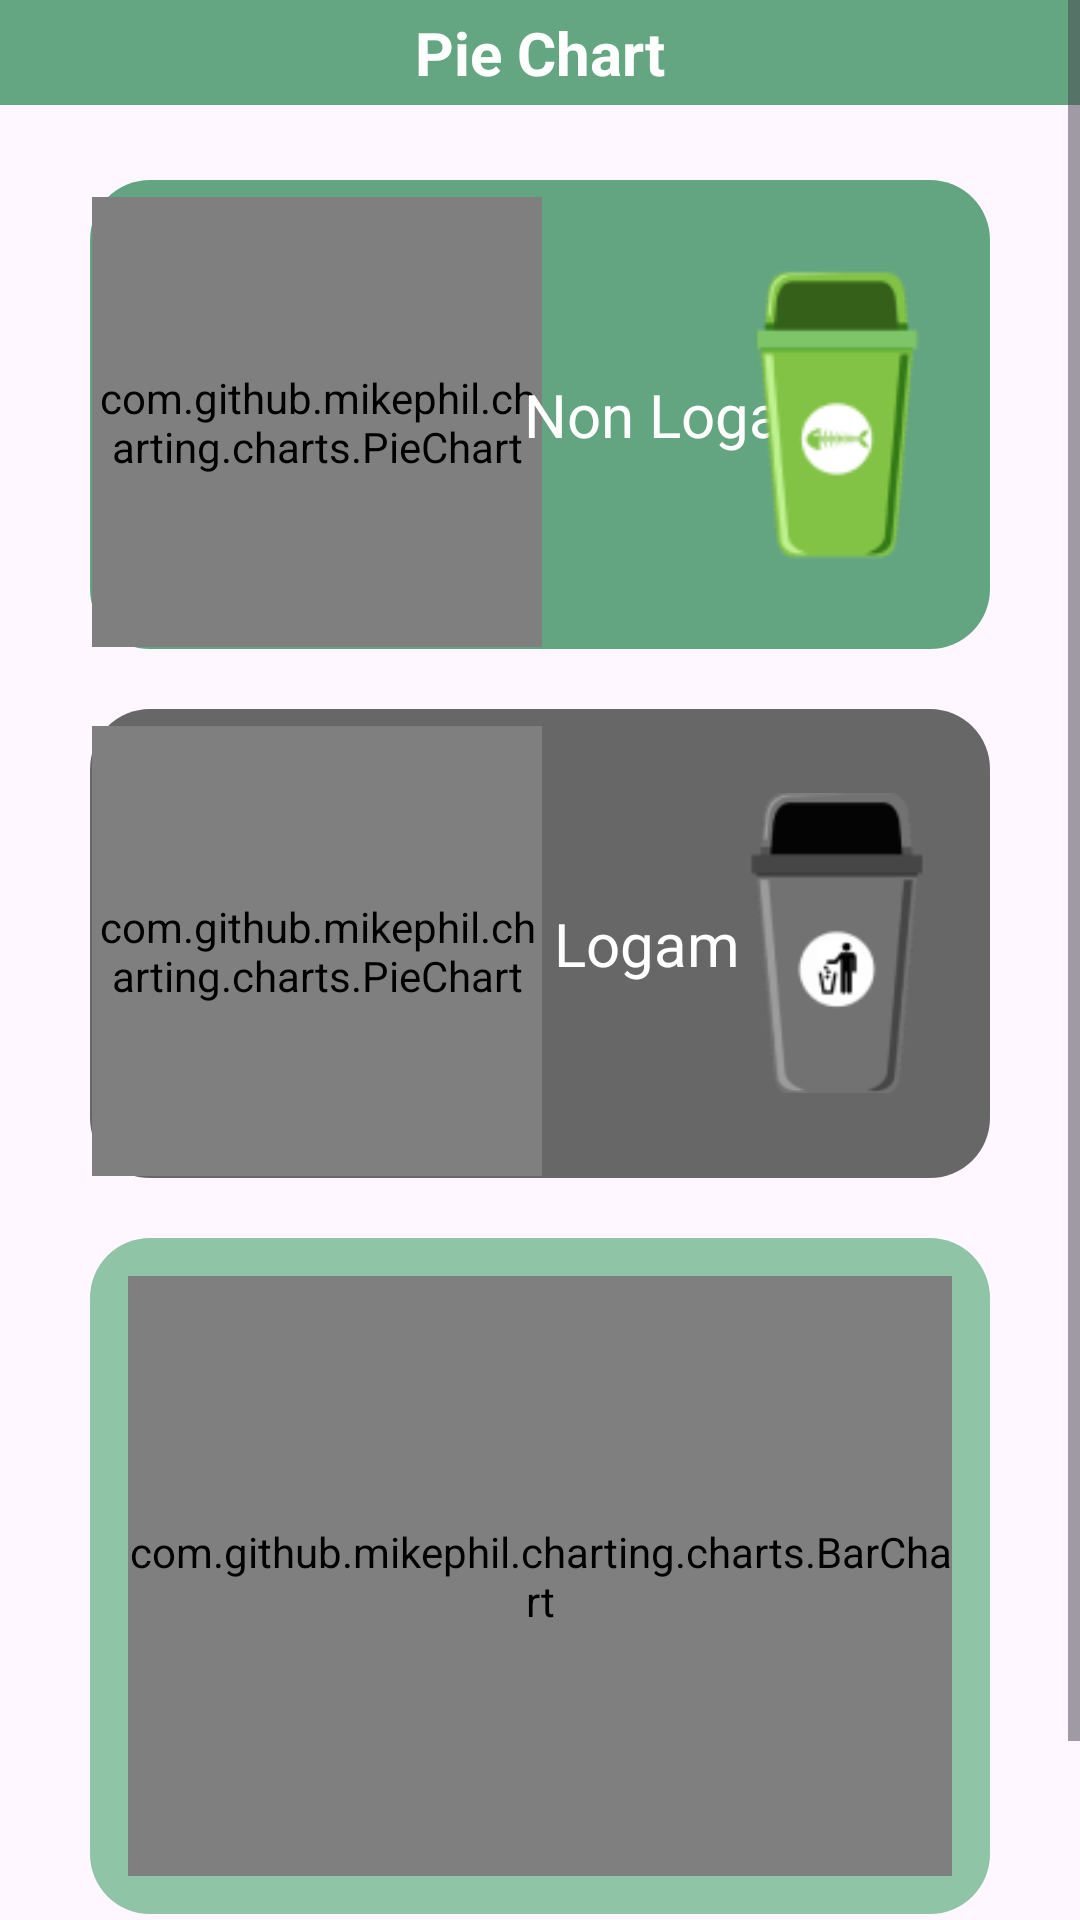

This screen was rendered from an Android layout file. Write that file and the resources it references.
<!-- AndroidManifest.xml: application theme Theme.WasteBin -->
<!-- res/layout/fragment_f_home.xml -->
<?xml version="1.0" encoding="utf-8"?>
<FrameLayout xmlns:android="http://schemas.android.com/apk/res/android"
    xmlns:tools="http://schemas.android.com/tools"
    android:layout_width="match_parent"
    android:layout_height="match_parent"
    tools:context=".f_home">

    
    <RelativeLayout
        android:layout_width="match_parent"
        android:layout_height="match_parent"
        android:fillViewport="true"
        android:orientation="vertical"
        tools:context=".MainActivity">

        <TextView
            android:id="@+id/idTVHead"
            android:layout_width="match_parent"
            android:layout_height="wrap_content"
            android:layout_marginBottom="10dp"
            android:gravity="center"
            android:padding="4dp"
            android:text="Pie Chart"
            android:background="@color/hijaumuda"
            android:textAlignment="center"
            android:textColor="@color/white"
            android:textSize="20sp"
            android:textStyle="bold" />

        <ScrollView
            android:layout_width="match_parent"
            android:layout_height="wrap_content">

            
            <LinearLayout
                android:layout_width="match_parent"
                android:layout_height="wrap_content"
                android:orientation="vertical">

                
                <LinearLayout
                    android:layout_width="match_parent"
                    android:layout_height="wrap_content"
                    android:layout_marginStart="30dp"
                    android:layout_marginTop="60dp"
                    android:layout_marginEnd="30dp"
                    android:layout_marginBottom="20dp"
                    android:background="@drawable/round_back_white_10_20"
                    android:orientation="vertical"
                    android:padding="0.5dp">
                    
                    <RelativeLayout
                        android:layout_width="match_parent"
                        android:layout_height="wrap_content"
                      >
                        <com.github.mikephil.charting.charts.PieChart
                            android:id="@+id/pieChart"
                            android:layout_width="150dp"
                            android:layout_height="150dp"
                            android:layout_marginRight="20dp"
                            android:layout_below="@id/idTVHead"
                            android:layout_marginTop="5dp"
                            tools:ignore="NotSibling" />

                        <TextView
                            android:layout_width="wrap_content"
                            android:layout_height="wrap_content"
                            android:layout_marginLeft="140dp"
                            android:layout_centerVertical="true"
                            android:drawableTint="@color/purple_200"
                            android:layout_marginRight="10dp"
                            android:gravity="center"
                            android:textSize="20dp"
                            android:padding="4dp"
                            android:text="Non Logam"
                            android:textAlignment="center"
                            android:textColor="@color/white" />
                        <ImageView
                            android:layout_width="100dp"
                            android:layout_height="100dp"
                            android:layout_marginTop="10dp"
                            android:layout_centerVertical="true"
                            android:layout_alignParentRight="true"
                            android:src="@drawable/nonlogam"
                            android:foregroundGravity="center"/>
                    </RelativeLayout>
                </LinearLayout>

                
                <LinearLayout
                    android:layout_width="match_parent"
                    android:layout_height="wrap_content"
                    android:layout_marginStart="30dp"
                    android:layout_marginEnd="30dp"
                    android:background="@drawable/round_back_grey_10_20"
                    android:orientation="vertical"
                    android:padding="0.5dp">
                    
                    <RelativeLayout
                        android:layout_width="match_parent"
                        android:layout_height="wrap_content"
                       >
                        <com.github.mikephil.charting.charts.PieChart
                            android:id="@+id/pieChart2"
                            android:layout_width="150dp"
                            android:layout_height="150dp"
                            android:layout_below="@id/idTVHead"
                            android:layout_marginRight="20dp"
                            android:layout_marginTop="5dp"
                            tools:ignore="NotSibling" />

                        <TextView
                            android:layout_width="wrap_content"
                            android:layout_height="wrap_content"
                            android:layout_marginLeft="150dp"
                            android:layout_centerVertical="true"
                            android:drawableTint="@color/purple_200"
                            android:layout_marginRight="10dp"
                            android:textSize="20dp"
                            android:gravity="center"
                            android:padding="4dp"
                            android:text="Logam"
                            android:textAlignment="center"
                            android:textColor="@color/white" />
                        <ImageView
                            android:layout_width="100dp"
                            android:layout_height="100dp"
                            android:layout_marginTop="10dp"
                            android:layout_centerVertical="true"
                            android:layout_alignParentRight="true"
                            android:src="@drawable/logam"
                            android:foregroundGravity="center"/>
                    </RelativeLayout>
                </LinearLayout>

            <LinearLayout
                android:layout_width="match_parent"
                android:layout_height="wrap_content"
                android:layout_marginStart="30dp"
                android:layout_marginTop="20dp"
                android:layout_marginEnd="30dp"
                android:layout_marginBottom="20dp"
                android:background="@drawable/round_back_whitereal_10_20"
                android:orientation="vertical"
                android:padding="0.5dp">
                <RelativeLayout
                    android:layout_width="match_parent"
                    android:layout_height="wrap_content">
                <com.github.mikephil.charting.charts.BarChart
                    android:id="@+id/chartConsumptionGraph"
                    android:layout_width="match_parent"
                    android:layout_height="200dp"
                    android:layout_margin="12dp"
                    android:layout_alignParentStart="true"
                    android:layout_alignParentEnd="true"/>
                </RelativeLayout>
            </LinearLayout>
                <Button
                    android:layout_width="match_parent"
                    android:layout_height="wrap_content"
                    android:id="@+id/streaming_connectBroker"/>
            </LinearLayout>
        </ScrollView>
    </RelativeLayout>
</FrameLayout>
<!-- resources referenced by this layout -->
<resources>
  <color name="hijaumuda">#64a682</color>
  <color name="purple_200">#FFBB86FC</color>
  <color name="white">#FFFFFFFF</color>
  <!-- drawable logam: png bitmap (drawable, 4907 bytes) -->
  <!-- drawable nonlogam: png bitmap (drawable, 4611 bytes) -->
  <!-- drawable round_back_grey_10_20 (drawable) -->
  <?xml version="1.0" encoding="utf-8"?>
  <shape xmlns:android="http://schemas.android.com/apk/res/android"
      android:shape="rectangle">
  
      <solid android:color="#686767"/>
      <corners android:radius="20dp"/>
  
  </shape>
  <!-- drawable round_back_white_10_20 (drawable) -->
  <?xml version="1.0" encoding="utf-8"?>
  <shape xmlns:android="http://schemas.android.com/apk/res/android"
      android:shape="rectangle">
  
      <solid android:color="#64A581"/>
      <corners android:radius="20dp"/>
  
  </shape>
  <!-- drawable round_back_whitereal_10_20 (drawable) -->
  <?xml version="1.0" encoding="utf-8"?>
  <shape xmlns:android="http://schemas.android.com/apk/res/android"
      android:shape="rectangle">
  
      <solid android:color="#8FC4A7"/>
      <corners android:radius="20dp"/>
  
  </shape>
  <style name="Theme.WasteBin" parent="Base.Theme.WasteBin" />
  <style name="Base.Theme.WasteBin" parent="Theme.Material3.DayNight.NoActionBar">
          
          
      </style>
</resources>
